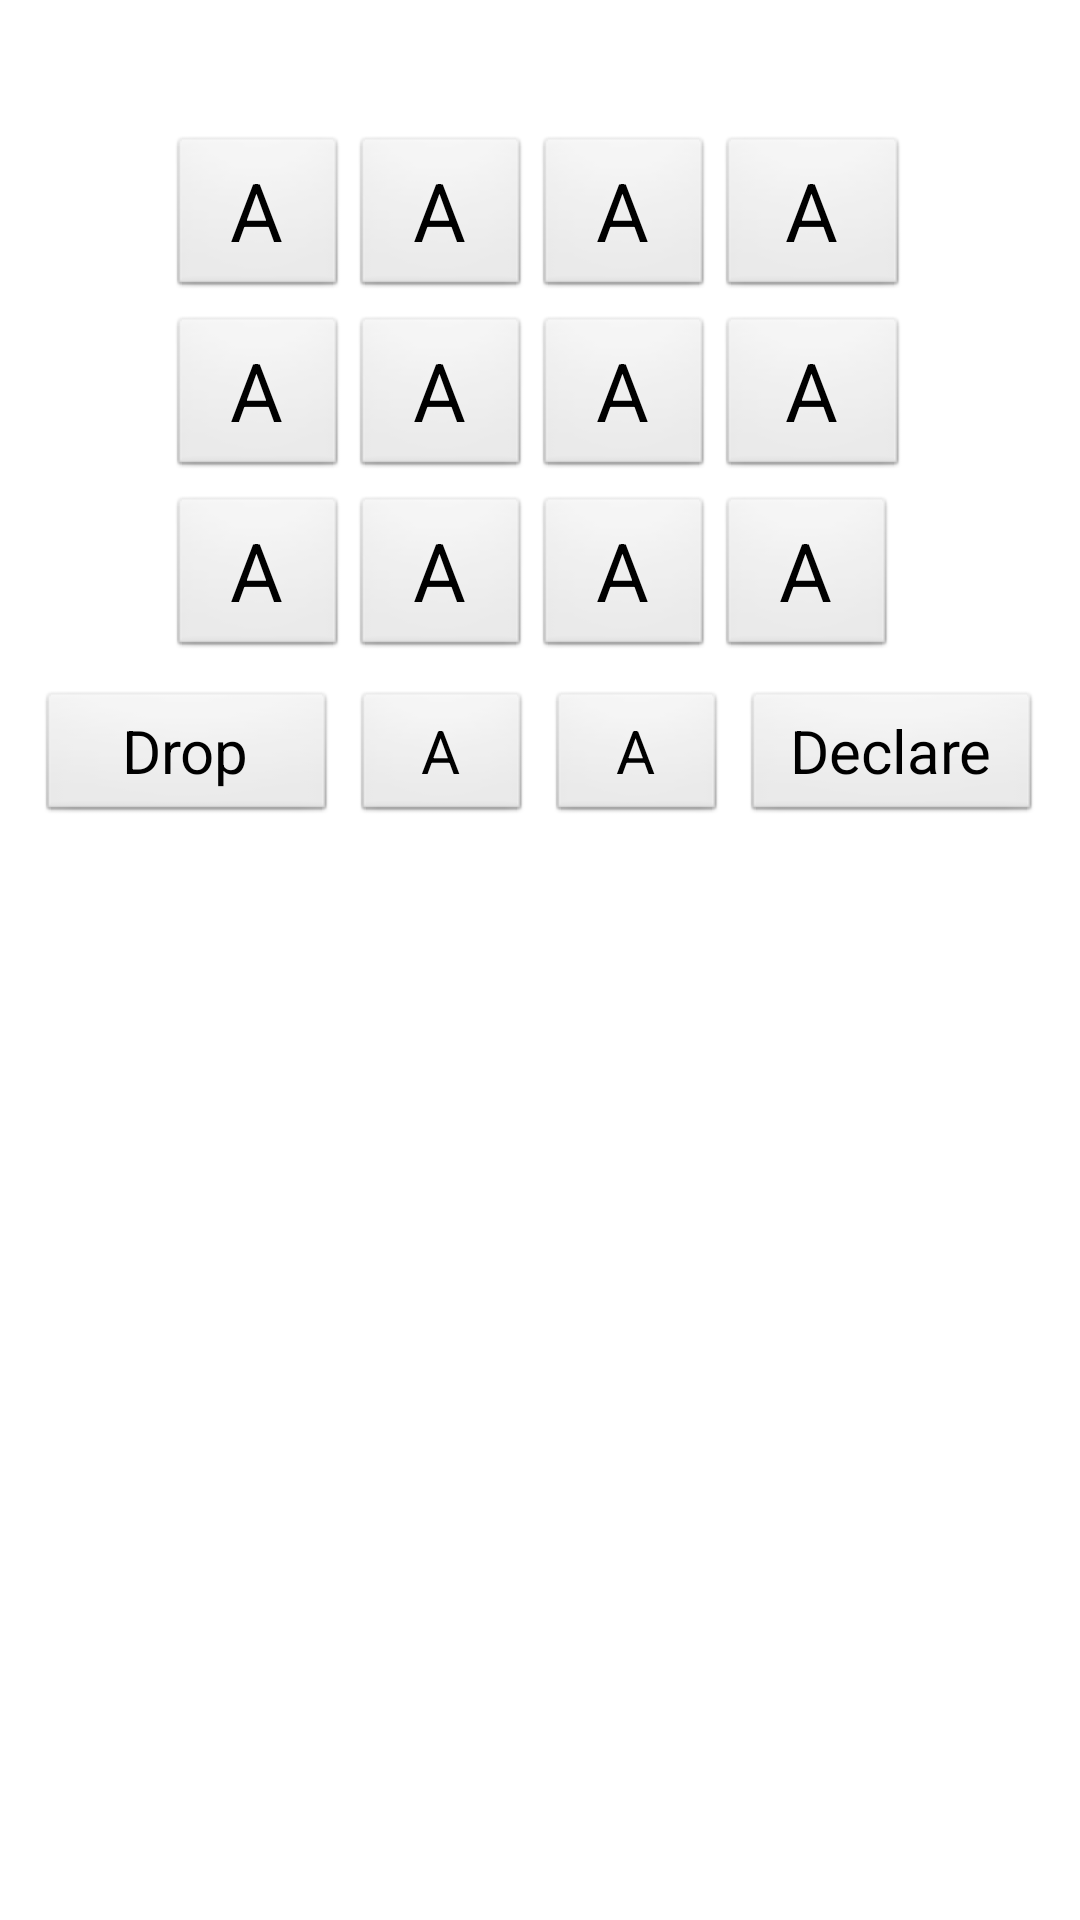

This screen was rendered from an Android layout file. Write that file and the resources it references.
<!-- AndroidManifest.xml: application theme AppTheme -->
<!-- res/layout/build4.xml -->
<?xml version="1.0" encoding="utf-8"?>
 <RelativeLayout 
     xmlns:android="http://schemas.android.com/apk/res/android"
        android:layout_width="fill_parent"
        android:layout_height="wrap_content"
        android:gravity="center"
        style="?pageBackground">    
   
     <LinearLayout
	    android:id="@+id/linearLayout1"
	    android:layout_width="match_parent"
	    android:layout_height="fill_parent"
	    android:gravity="center_horizontal"
	    android:layout_below="@+id/t1"
	    android:orientation="vertical">
	
     <TableRow
	    android:layout_width="wrap_content"
	    android:layout_height="wrap_content"
	    android:layout_gravity="center_horizontal">
	    	 
       <TextView
	            android:id="@+id/current_time"
	            android:layout_width="100dp"
	            android:layout_height="45dp"
	            android:gravity="center"
	            android:layout_marginRight="5dp"
	            style="?text_view_title"/>  
	            
	      <TextView
	            android:id="@+id/login_user"
	            android:layout_width="150dp"
		        android:layout_height="45dp"
		        android:layout_marginRight="5dp"
                android:gravity="center"
                style="?text_view_title"/>
	             
	      <TextView
	            android:id="@+id/cummulative_time"
	            android:layout_width="100dp"
	            android:gravity="center"
	            android:layout_height="45dp"
	            style="?text_view_title"/>
		     		
	    </TableRow>
           
 
           <TableLayout
        android:layout_width="match_parent"
        android:layout_height="wrap_content"
        android:layout_gravity="center_horizontal">
         <TableRow
        	android:id="@+id/tableRow1"
        	android:layout_width="wrap_content"
        	android:layout_height="wrap_content"
        	android:layout_marginBottom="5dp"
        	android:gravity="center">

	        <Button
	            android:id="@+id/button1"
	            android:layout_width="60dp"
	            android:layout_height="55dp"           
	           	android:textSize="27sp"

	            android:layout_marginRight="1dp"
	            android:text="A"
	            style="?button1"/>
	
	        <Button
	            android:id="@+id/button2"
	            android:layout_width="60dp"
	            android:layout_height="55dp"           
	           	android:textSize="27sp"
	           	
	            android:layout_marginRight="1dp"
	            android:text="A"
	         style="?button1"/>
	
	
	       <Button
	            android:id="@+id/button3"
	            android:layout_width="60dp"
	            android:layout_height="55dp"           
	           	android:textSize="27sp"
	           	
	            android:layout_marginRight="1dp"
	            android:text="A"
	         style="?button1"/>
	
	       <Button
	            android:id="@+id/button4"
	            android:layout_width="60dp"
	            android:layout_height="55dp"           
	           	android:textSize="27sp"
	           	
	            android:layout_marginRight="1dp"
	            android:text="A"
	         style="?button1"/>

      	</TableRow>
  
        <TableRow
	        android:id="@+id/tableRow2"
	        android:layout_width="wrap_content"
            android:layout_height="wrap_content" 
            android:layout_marginBottom="5dp"
            android:gravity="center">

       <Button
            android:id="@+id/button5"
            android:layout_width="60dp"
            android:layout_height="55dp"           
           	android:textSize="27sp"
           	
            android:layout_marginRight="1dp"
            android:text="A"
         style="?button1"/>

       <Button
            android:id="@+id/button6"
            android:layout_width="60dp"
            android:layout_height="55dp"           
           	android:textSize="27sp"
           	
            android:layout_marginRight="1dp"
            android:text="A"
         style="?button1"/>

       <Button
            android:id="@+id/button7"
            android:layout_width="60dp"
            android:layout_height="55dp"           
           	android:textSize="27sp"
           	
            android:layout_marginRight="1dp"
            android:text="A"
         style="?button1"/>

       <Button
            android:id="@+id/button8"
            android:layout_width="60dp"
            android:layout_height="55dp"           
           	android:textSize="27sp"
           	
            android:layout_marginRight="1dp"
            android:text="A"
         style="?button1"/>

        </TableRow>
     
        <TableRow
	        android:id="@+id/tableRow3"
	        android:layout_width="wrap_content"
        	android:layout_height="wrap_content" 
        	android:layout_marginBottom="10dp"
        	android:gravity="center">

        <Button
            android:id="@+id/button9"
            android:layout_width="60dp"
            android:layout_height="55dp"           
           	android:textSize="27sp"
           	
            android:layout_marginRight="1dp"
            android:text="A"
         style="?button1"/>

       <Button
            android:id="@+id/button10"
            android:layout_width="60dp"
            android:layout_height="55dp"           
           	android:textSize="27sp"
           	
            android:layout_marginRight="1dp"
            android:text="A"
         style="?button1"/>

          <Button
            android:id="@+id/button11"
            android:layout_width="60dp"
            android:layout_height="55dp"           
           	android:textSize="27sp"
           	
            android:layout_marginRight="1dp"
            android:text="A"
         style="?button1"/>

       <Button
            android:id="@+id/button12"
            android:layout_width="60dp"
            android:layout_height="55dp"           
           	android:textSize="27sp"
           	
            android:layout_marginRight="5dp"
            android:text="A"
         style="?button1"/>
     
        </TableRow>
      
</TableLayout>

<TableRow
    android:layout_width="wrap_content"
    android:layout_height="wrap_content"
    android:layout_gravity="center">
        
    <Button
        android:id="@+id/button13"
        android:layout_width="100dp"
        android:textSize="20sp"
        style="?button2"
        android:layout_height="45dp"
        android:layout_marginRight="5dp"
        android:text="Drop" />

    <Button
            android:id="@+id/button14"
            android:layout_width="60dp"
            
            android:layout_height="45dp"
            android:text="A" 
            android:textSize="20sp"
            style="?button1"
            android:layout_marginRight="5dp"/>

     <Button
            android:id="@+id/button15"
            android:layout_width="60dp"
            android:layout_height="45dp"
            android:text="A" 
            style="?button1"
            android:textSize="20sp"
            android:layout_marginRight="5dp"/>

    <Button
	        android:id="@+id/button16"
	        android:layout_width="100dp"
	        android:textSize="20sp"
	        style="?button2"
	        android:layout_height="45dp"
	        android:text="Declare"/>
</TableRow>

</LinearLayout>
</RelativeLayout>
<!-- resources referenced by this layout -->
<resources>
  <style name="AppTheme" parent="android:Theme.Light.NoTitleBar" />
</resources>
